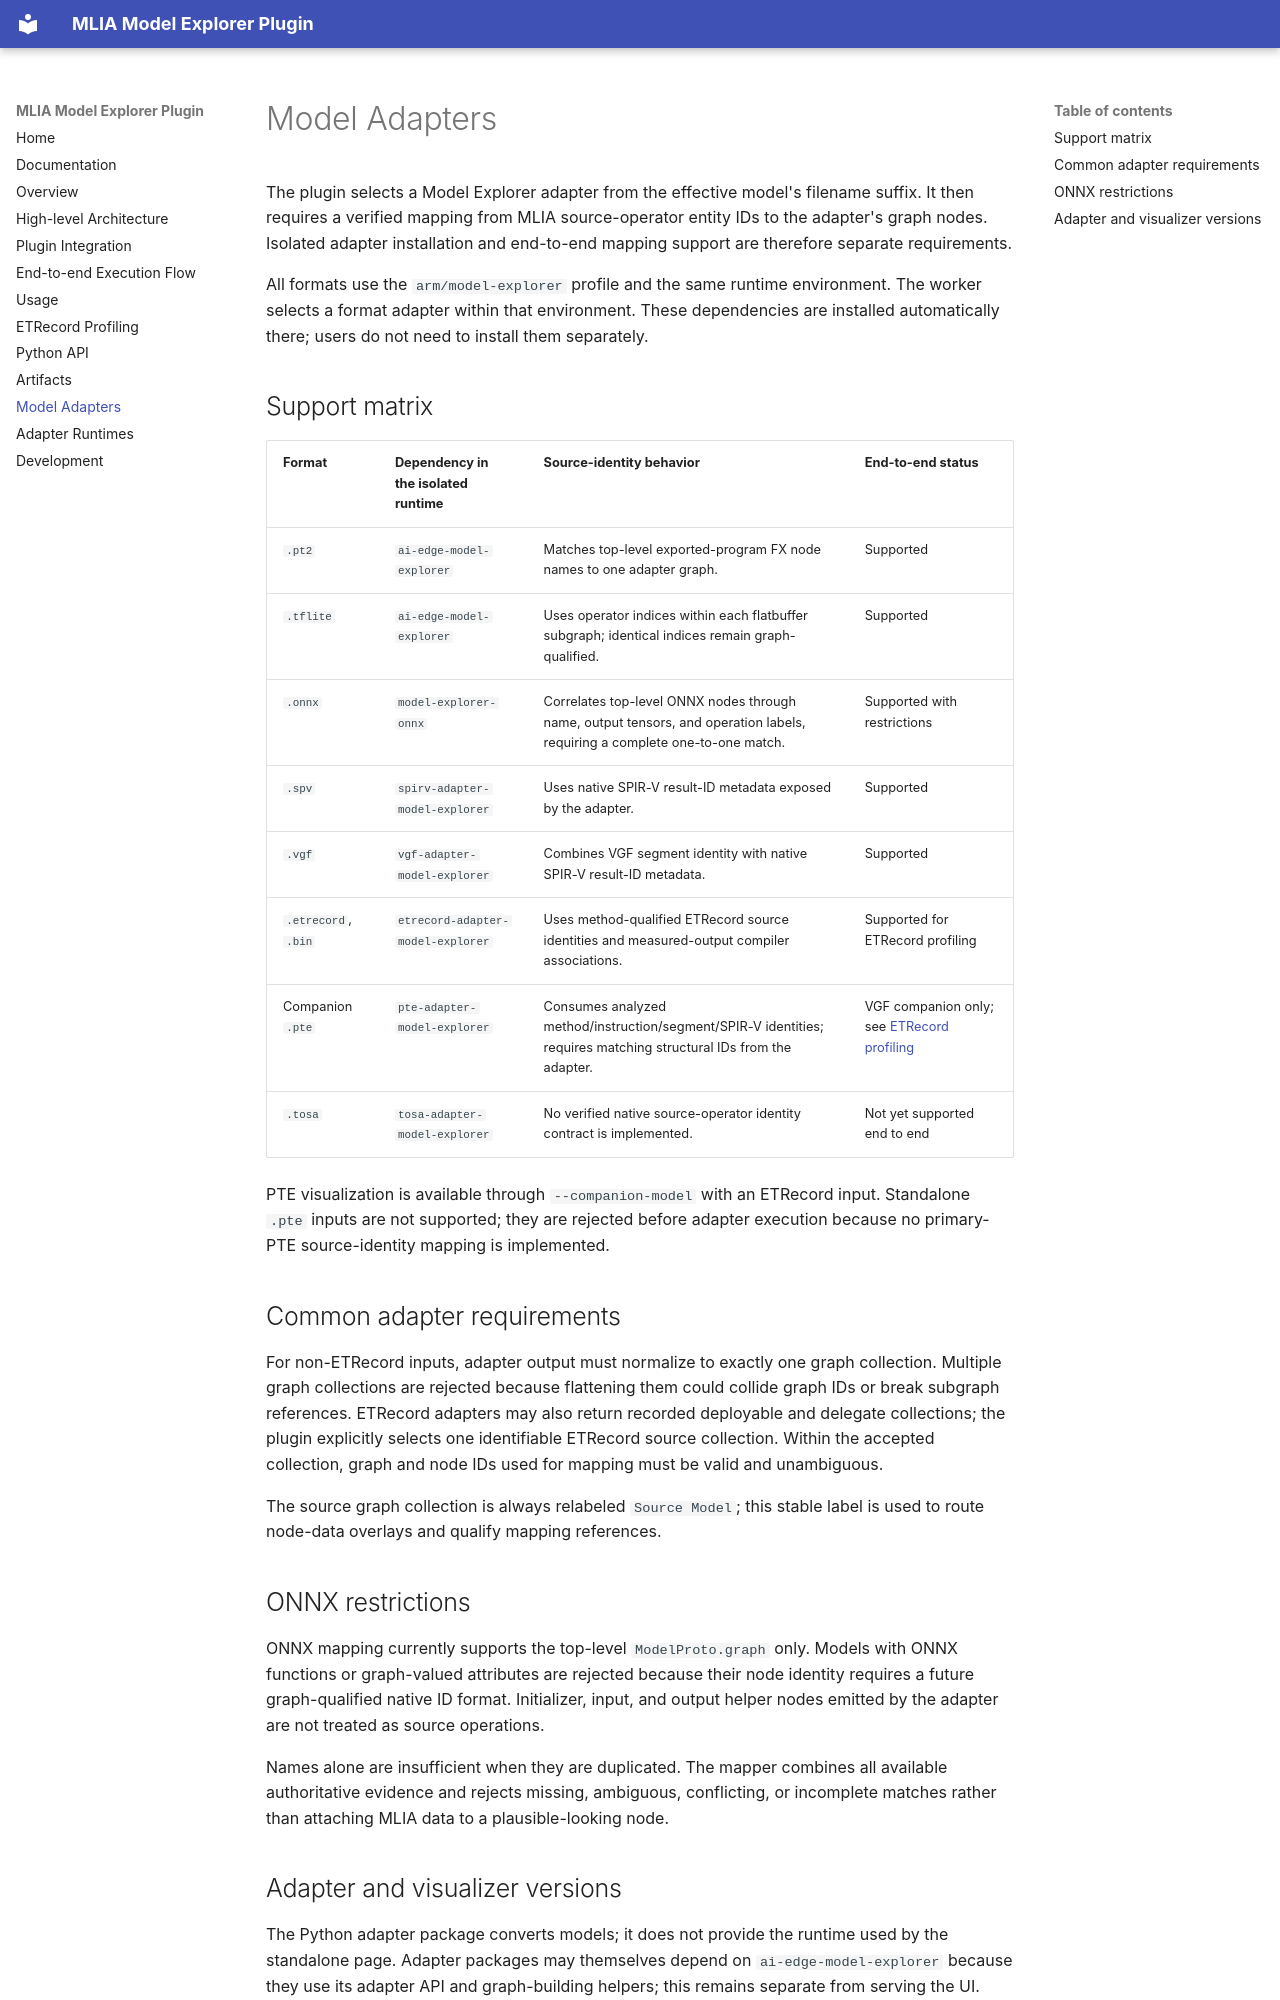

repository: arm/mlia-model-explorer · page: adapters/index.html · generator: mkdocs

---
# SPDX-FileCopyrightText: Copyright 2026, Arm Limited and/or its affiliates.
# SPDX-License-Identifier: Apache-2.0
sidebar_position: 10
---

# Model Adapters

The plugin selects a Model Explorer adapter from the effective model's filename
suffix. It then requires a verified mapping from MLIA source-operator entity IDs
to the adapter's graph nodes. Isolated adapter installation and end-to-end mapping support
are therefore separate requirements.

All formats use the `arm/model-explorer` profile and the same runtime environment.
The worker selects a format adapter within that environment. These dependencies
are installed automatically there; users do not need to install them separately.

## Support matrix

| Format | Dependency in the isolated runtime | Source-identity behavior | End-to-end status |
| --- | --- | --- | --- |
| `.pt2` | `ai-edge-model-explorer` | Matches top-level exported-program FX node names to one adapter graph. | Supported |
| `.tflite` | `ai-edge-model-explorer` | Uses operator indices within each flatbuffer subgraph; identical indices remain graph-qualified. | Supported |
| `.onnx` | `model-explorer-onnx` | Correlates top-level ONNX nodes through name, output tensors, and operation labels, requiring a complete one-to-one match. | Supported with restrictions |
| `.spv` | `spirv-adapter-model-explorer` | Uses native SPIR-V result-ID metadata exposed by the adapter. | Supported |
| `.vgf` | `vgf-adapter-model-explorer` | Combines VGF segment identity with native SPIR-V result-ID metadata. | Supported |
| `.etrecord`, `.bin` | `etrecord-adapter-model-explorer` | Uses method-qualified ETRecord source identities and measured-output compiler associations. | Supported for ETRecord profiling |
| Companion `.pte` | `pte-adapter-model-explorer` | Consumes analyzed method/instruction/segment/SPIR-V identities; requires matching structural IDs from the adapter. | VGF companion only; see [ETRecord profiling](etrecord.md) |
| `.tosa` | `tosa-adapter-model-explorer` | No verified native source-operator identity contract is implemented. | Not yet supported end to end |

PTE visualization is available through `--companion-model` with an ETRecord input.
Standalone `.pte` inputs are not supported; they are rejected before adapter
execution because no primary-PTE source-identity mapping is implemented.

## Common adapter requirements

For non-ETRecord inputs, adapter output must normalize to exactly one graph
collection. Multiple graph collections are rejected because flattening them
could collide graph IDs or break subgraph references. ETRecord adapters may also
return recorded deployable and delegate collections; the plugin explicitly
selects one identifiable ETRecord source collection. Within the accepted
collection, graph and node IDs used for mapping must be valid and unambiguous.

The source graph collection is always relabeled `Source Model`; this stable label
is used to route node-data overlays and qualify mapping references.

## ONNX restrictions

ONNX mapping currently supports the top-level `ModelProto.graph` only. Models
with ONNX functions or graph-valued attributes are rejected because their node
identity requires a future graph-qualified native ID format. Initializer, input,
and output helper nodes emitted by the adapter are not treated as source
operations.

Names alone are insufficient when they are duplicated. The mapper combines all
available authoritative evidence and rejects missing, ambiguous, conflicting, or
incomplete matches rather than attaching MLIA data to a plausible-looking node.
